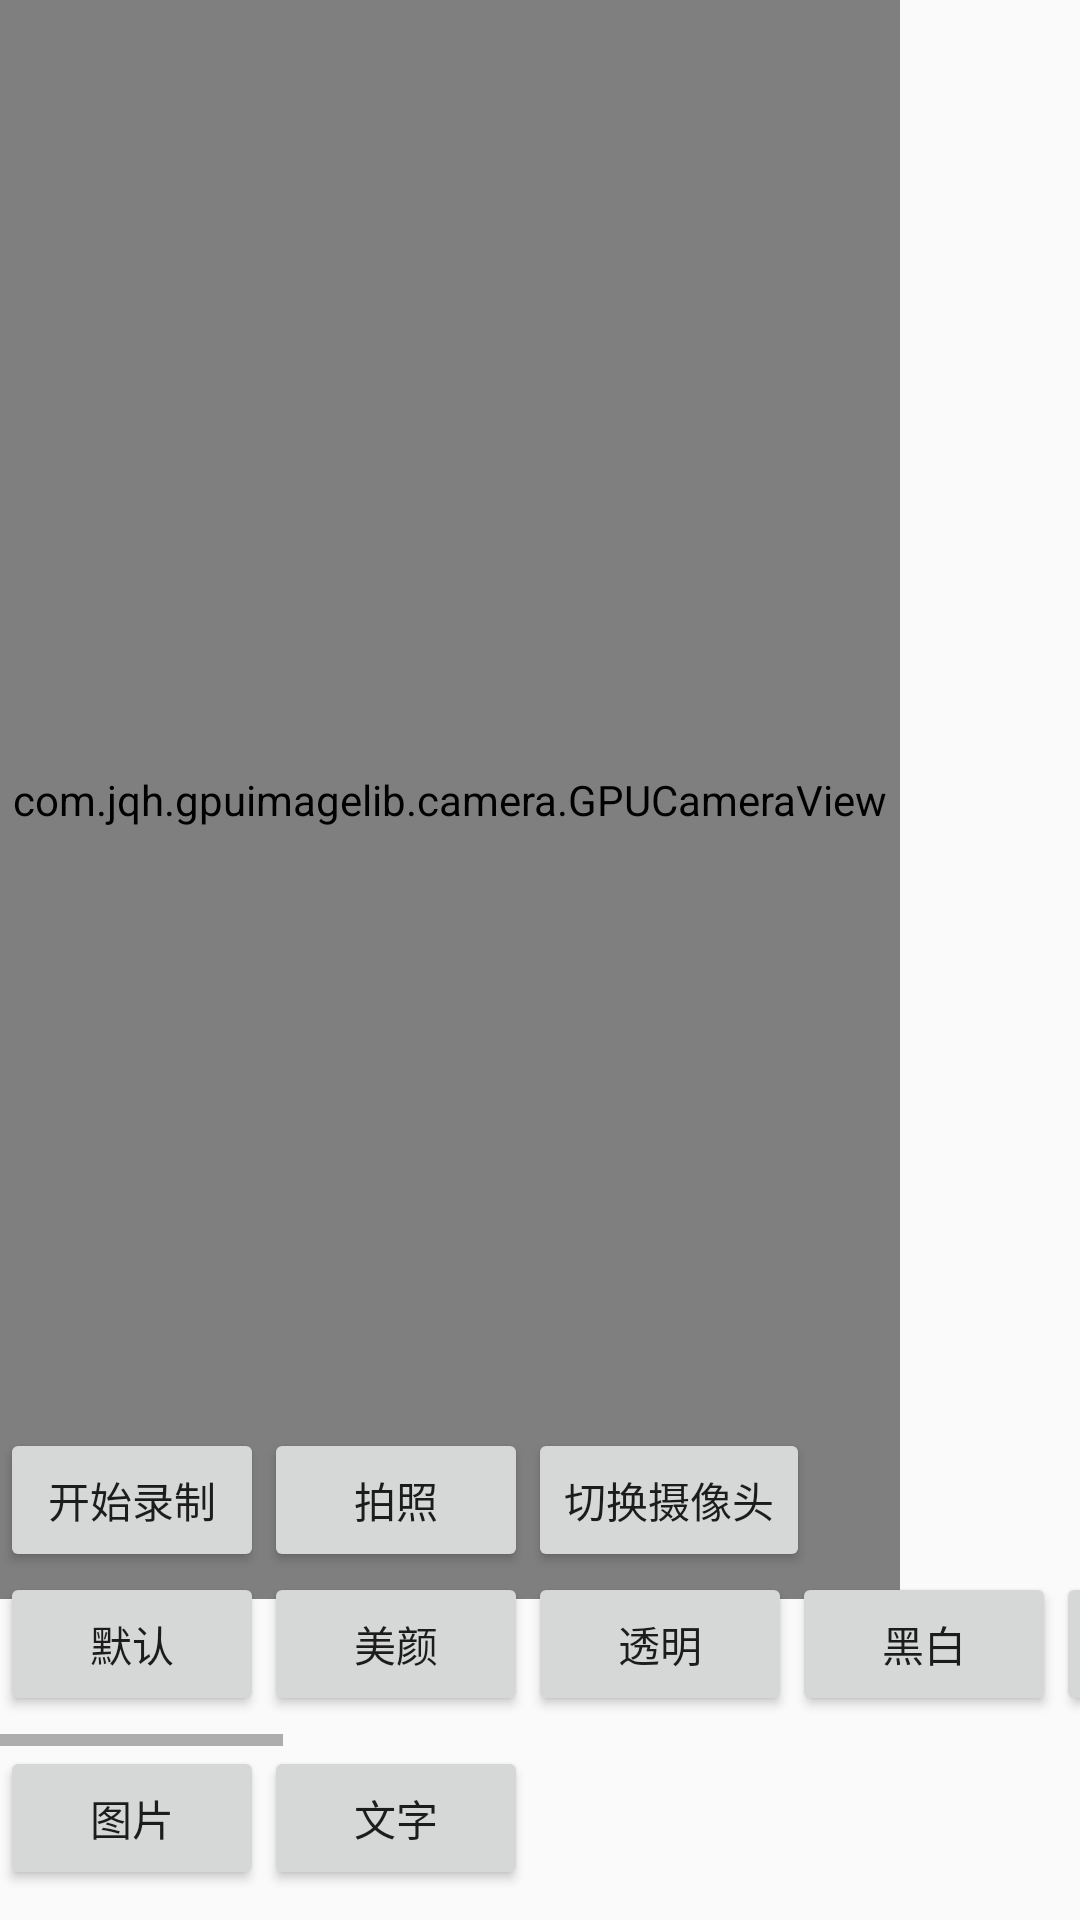

Android layout source for this screen:
<!-- AndroidManifest.xml: activity theme AppThemeFullScreen -->
<!-- res/layout/activity_media_record.xml -->
<?xml version="1.0" encoding="utf-8"?>
<RelativeLayout xmlns:android="http://schemas.android.com/apk/res/android"
    android:id="@+id/main_root"
    xmlns:app="http://schemas.android.com/apk/res-auto"
    xmlns:tools="http://schemas.android.com/tools"
    android:layout_width="match_parent"
    android:layout_height="match_parent"
    tools:context=".MediaRecordActivity">
    <com.jqh.gpuimagelib.camera.GPUCameraView
        android:id="@+id/camera_view"
        android:layout_width="300dp"
        android:layout_height="533dp" />

    <ImageView
        android:layout_below="@id/camera_view"
        android:id="@+id/imageview"
        android:layout_width="300dp"
        android:layout_height="533dp"
        android:background="#ffff00"
        android:visibility="gone"/>



    <HorizontalScrollView
        android:id="@+id/tools"
        android:layout_width="match_parent"
        android:layout_height="wrap_content"
        android:layout_above="@id/tools1">
        <LinearLayout

            android:layout_width="wrap_content"
            android:layout_height="wrap_content"
            android:orientation="horizontal"
            android:layout_alignParentBottom="true"
            android:layout_marginBottom="10dp">
            <Button
                android:layout_width="wrap_content"
                android:layout_height="wrap_content"
                android:text="默认"
                android:onClick="defaultFilterClick"/>
            <Button
                android:layout_width="wrap_content"
                android:layout_height="wrap_content"
                android:text="美颜"
                android:onClick="beautyFilterClick"/>
            <Button
                android:layout_width="wrap_content"
                android:layout_height="wrap_content"
                android:text="透明"
                android:onClick="opacityFilterClick"/>
            <Button
                android:layout_width="wrap_content"
                android:layout_height="wrap_content"
                android:text="黑白"
                android:onClick="greyFilterClick"/>
            <Button
                android:layout_width="wrap_content"
                android:layout_height="wrap_content"
                android:text="缩放"
                android:onClick="zoomblurFilterClick"/>

            <Button
                android:layout_width="wrap_content"
                android:layout_height="wrap_content"
                android:text="WhiteBlance"
                android:onClick="WhiteBlanceFilterClick"/>
            <Button
                android:layout_width="wrap_content"
                android:layout_height="wrap_content"
                android:text="Vignette"
                android:onClick="VignetteFilterClick"/>

            <Button
                android:layout_width="wrap_content"
                android:layout_height="wrap_content"
                android:text="Vibrance"
                android:onClick="VibranceFilterClick"/>
            <Button
                android:layout_width="wrap_content"
                android:layout_height="wrap_content"
                android:text="Swirl"
                android:onClick="SwirlFilterClick"/>
            <Button
                android:layout_width="wrap_content"
                android:layout_height="wrap_content"
                android:text="SphereRefraction"
                android:onClick="SphereRefractionFilterClick"/>
            <Button
                android:layout_width="wrap_content"
                android:layout_height="wrap_content"
                android:text="Brightness"
                android:onClick="BrightnessFilterClick"/>
            <Button
                android:layout_width="wrap_content"
                android:layout_height="wrap_content"
                android:text="BulgeDistortion"
                android:onClick="BulgeDistortionFilterClick"/>
            <Button
                android:layout_width="wrap_content"
                android:layout_height="wrap_content"
                android:text="ColorBalance"
                android:onClick="ColorBalanceFilterClick"/>

        </LinearLayout>
    </HorizontalScrollView>

    <HorizontalScrollView
        android:id="@+id/tools1"
        android:layout_width="match_parent"
        android:layout_height="wrap_content"
        android:layout_alignParentBottom="true">
        <LinearLayout

            android:layout_width="wrap_content"
            android:layout_height="wrap_content"
            android:orientation="horizontal"
            android:layout_alignParentBottom="true"
            android:layout_marginBottom="10dp">
            <Button
                android:layout_width="wrap_content"
                android:layout_height="wrap_content"
                android:text="图片"
                android:onClick="imgTextureClick"/>

            <Button
                android:layout_width="wrap_content"
                android:layout_height="wrap_content"
                android:text="文字"
                android:onClick="textTextureClick"/>

        </LinearLayout>
    </HorizontalScrollView>

    <LinearLayout
        android:layout_width="match_parent"
        android:layout_height="wrap_content"
        android:layout_above="@id/tools" >
        <Button
            android:id="@+id/record_btn"
            android:layout_width="wrap_content"
            android:layout_height="wrap_content"
            android:text="开始录制"
            android:onClick="record"
           />
        <Button
            android:id="@+id/takephoto_btn"
            android:layout_width="wrap_content"
            android:layout_height="wrap_content"
            android:text="拍照"
            android:onClick="takephotoClick"
            />

        <Button
            android:id="@+id/switchcamera_btn"
            android:layout_width="wrap_content"
            android:layout_height="wrap_content"
            android:text="切换摄像头"
            android:onClick="switchCameraClick"
            />
    </LinearLayout>

</RelativeLayout>
<!-- resources referenced by this layout -->
<resources>
  <style name="AppThemeFullScreen" parent="Theme.AppCompat.Light.NoActionBar">
          
          <item name="colorPrimary">@color/colorPrimary</item>
          <item name="colorPrimaryDark">@color/colorPrimaryDark</item>
          <item name="colorAccent">@color/colorAccent</item>
          <item name="windowNoTitle">true</item>
          <item name="android:windowFullscreen">true</item>
      </style>
  <!-- not gathered from this repository: default colours our renderer supplied (Android Studio template values) -->
  <color name="colorPrimary">#FF6200EE</color>
  <color name="colorPrimaryDark">#FF3700B3</color>
  <color name="colorAccent">#FF03DAC5</color>
</resources>
